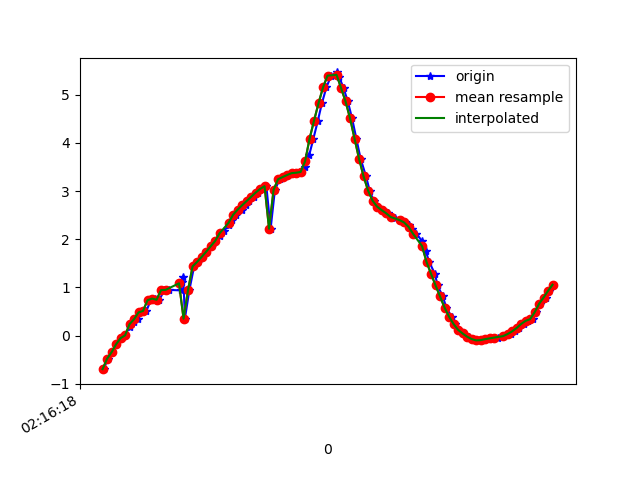

Data behind this chart, as committed beside it:
1617848178285, 543821853372570, -0.6960848, -4.0922923, 8.877423
1617848178304, 543821872603340, -0.4815, -4.026, 8.922
1617848178323, 543821891834110, -0.3458, -3.885, 8.99
1617848178342, 543821911064880, -0.1811, -3.934, 8.974
1617848178364, 543821930295650, -0.05315, -3.824, 9.023
1617848178380, 543821949526420, 0.00494, -3.778, 9.042
1617848178400, 543821968757190, 0.1883, -3.713, 9.067
1617848178418, 543821987987960, 0.2864, -3.601, 9.11
1617848178437, 543822007218730, 0.3403, -3.633, 9.095
1617848178456, 543822026449500, 0.4814, -3.529, 9.13
1617848178475, 543822045680270, 0.5117, -3.44, 9.162
1617848178494, 543822064911040, 0.7345, -3.391, 9.165
1617848178514, 543822084141810, 0.7681, -3.309, 9.193
1617848178533, 543822103372580, 0.7434, -3.35, 9.18
1617848178554, 543822122603350, 0.9444, -3.31, 9.176
1617848178577, 543822141834120, 0.9484, -3.215, 9.209
1617848178629, 543822161064890, 0.9378, -3.246, 9.199
1617848178631, 543822180295660, 1.111, -3.2, 9.196
1617848178639, 543822199526430, 1.206, -3.167, 9.195
1617848178646, 543822218757200, 0.3516, -3.93, 8.971
1617848178666, 543822237987970, 0.948, -3.387, 9.147
1617848178687, 543822257218740, 1.435, -2.998, 9.219
1617848178704, 543822276449510, 1.528, -2.954, 9.219
1617848178724, 543822295680280, 1.63, -2.914, 9.214
1617848178742, 543822314911050, 1.738, -2.882, 9.204
1617848178767, 543822334141820, 1.85, -2.853, 9.191
1617848178780, 543822353372590, 1.961, -2.811, 9.181
1617848178801, 543822372603360, 2.069, -2.759, 9.173
1617848178819, 543822391834130, 2.175, -2.719, 9.16
1617848178843, 543822411064900, 2.285, -2.695, 9.141
1617848178856, 543822430295670, 2.394, -2.674, 9.119
1617848178875, 543822449526440, 2.506, -2.648, 9.097
1617848178898, 543822468757210, 2.612, -2.622, 9.074
1617848178919, 543822487987980, 2.703, -2.607, 9.052
1617848178932, 543822507218750, 2.791, -2.603, 9.026
1617848178951, 543822526449520, 2.878, -2.588, 9.003
1617848178972, 543822545680290, 2.966, -2.549, 8.986
1617848178994, 543822564911060, 3.042, -2.518, 8.969
1617848179008, 543822584141830, 3.1, -2.521, 8.948
1617848179027, 543822603372600, 2.217, -2.87, 9.104
1617848179046, 543822622603370, 3.022, -2.65, 8.938
1617848179067, 543822641834140, 3.244, -2.641, 8.862
1617848179087, 543822661064910, 3.289, -2.648, 8.844
1617848179103, 543822680295680, 3.332, -2.604, 8.841
1617848179122, 543822699526450, 3.37, -2.533, 8.847
1617848179142, 543822718757220, 3.379, -2.492, 8.855
1617848179162, 543822737987990, 3.394, -2.59, 8.821
1617848179181, 543822757218760, 3.488, -2.947, 8.671
1617848179198, 543822776449530, 3.738, -3.577, 8.323
1617848179217, 543822795680300, 4.083, -4.362, 7.768
1617848179237, 543822814911070, 4.461, -5.206, 7.003
1617848179255, 543822834141840, 4.822, -6.132, 5.931
1617848179275, 543822853372610, 5.151, -7.094, 4.379
1617848179296, 543822872603380, 5.393, -7.82, 2.408
1617848179321, 543822891834150, 5.46, -8.126, 0.4432
1617848179332, 543822911064920, 5.362, -8.139, -1.019
1617848179351, 543822930295690, 5.138, -8.11, -1.965
1617848179370, 543822949526460, 4.858, -8.108, -2.589
1617848179389, 543822968757230, 4.509, -8.118, -3.132
1617848179408, 543822987988000, 4.086, -8.116, -3.67
1617848179427, 543823007218770, 3.668, -8.081, -4.157
... 44 more rows
